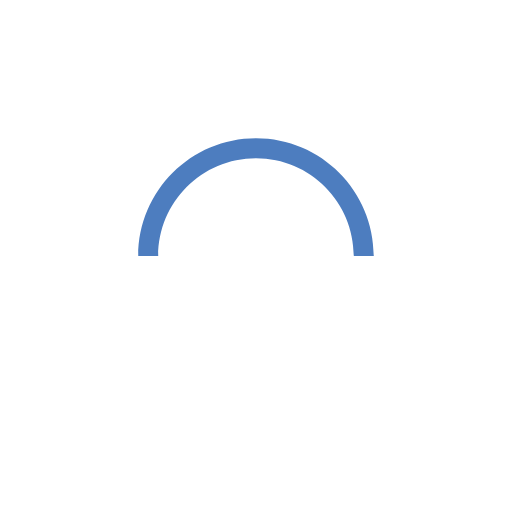
t = 0.00 s
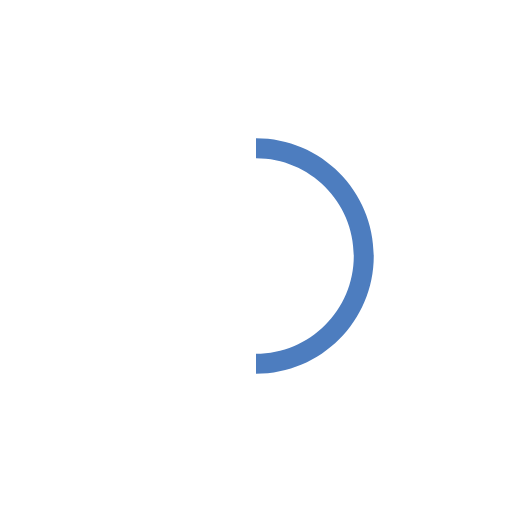
t = 0.25 s
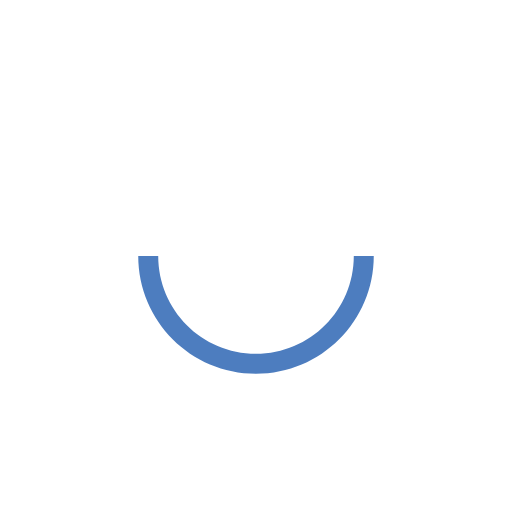
t = 0.50 s
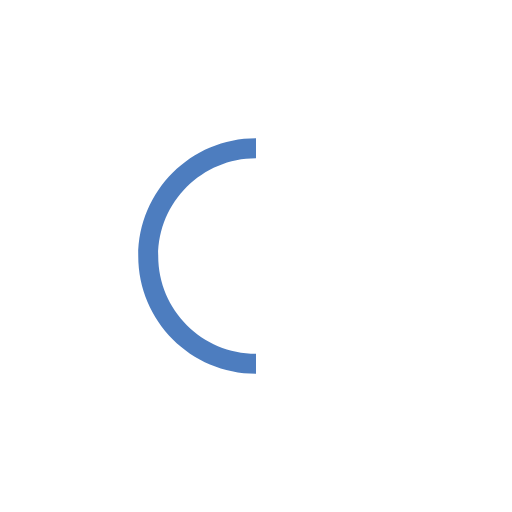
t = 0.75 s

The animated SVG that drew these frames (rendered in a browser with its animation timeline set to each time). Animation: 1 SMIL element (animateTransform=1); one cycle of 1.00 s, repeats indefinitely.

<svg version="1.1" id="L9" xmlns="http://www.w3.org/2000/svg" xmlns:xlink="http://www.w3.org/1999/xlink" x="0px" y="0px" viewBox="0 0 100 100" enable-background="new 0 0 0 0" xml:space="preserve">
<path fill="#4d7dbf" d="M73,50c0-12.7-10.3-23-23-23S27,37.3,27,50 M30.9,50c0-10.5,8.5-19.1,19.1-19.1S69.1,39.5,69.1,50" transform="rotate(20.1179 50 50)">
<animateTransform attributeName="transform" attributeType="XML" type="rotate" dur="1s" from="0 50 50" to="360 50 50" repeatCount="indefinite"></animateTransform>
</path>
</svg>